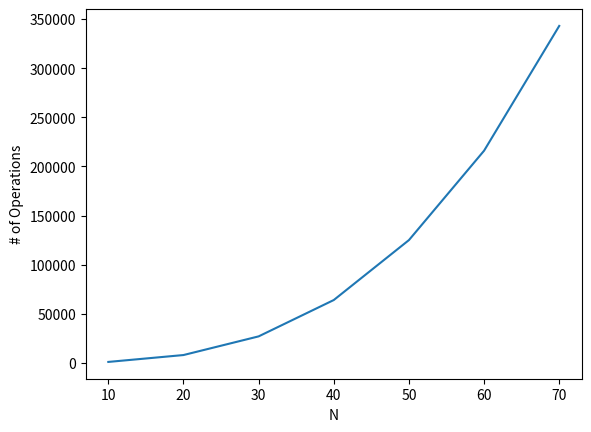

Write Python code to recreate this figure.
#Problem 2
import numpy as np
import matplotlib.pyplot as plt

values_manual = np.zeros(7)
arr = np.array([1,2,3,4,5,6,7])
for i in arr: #iterate for 7 points on graph
    op_count = 0
    A = np.ones((i*10,i*10), float) #actual matrix values are irrelevant
    B = np.ones((i*10,i*10), float)
    C_manual = np.zeros((i*10,i*10), float)
    C_dot = np.zeros(i*10, float)
    for j in range(i*10):
        for k in range(i*10):
            for l in range(i*10): 
                op_count += 1
                C_manual[j,k] = A[j,l] * B[l,k]
    values_manual[i-1] = op_count
    C_dot = np.dot(A, B)
plt.plot(10*arr, values_manual)
plt.xlabel("N")
plt.ylabel("# of Operations")
plt.show()
print("Last result, first for dot() and then for manual: ")
print(C_dot)
print(C_manual)